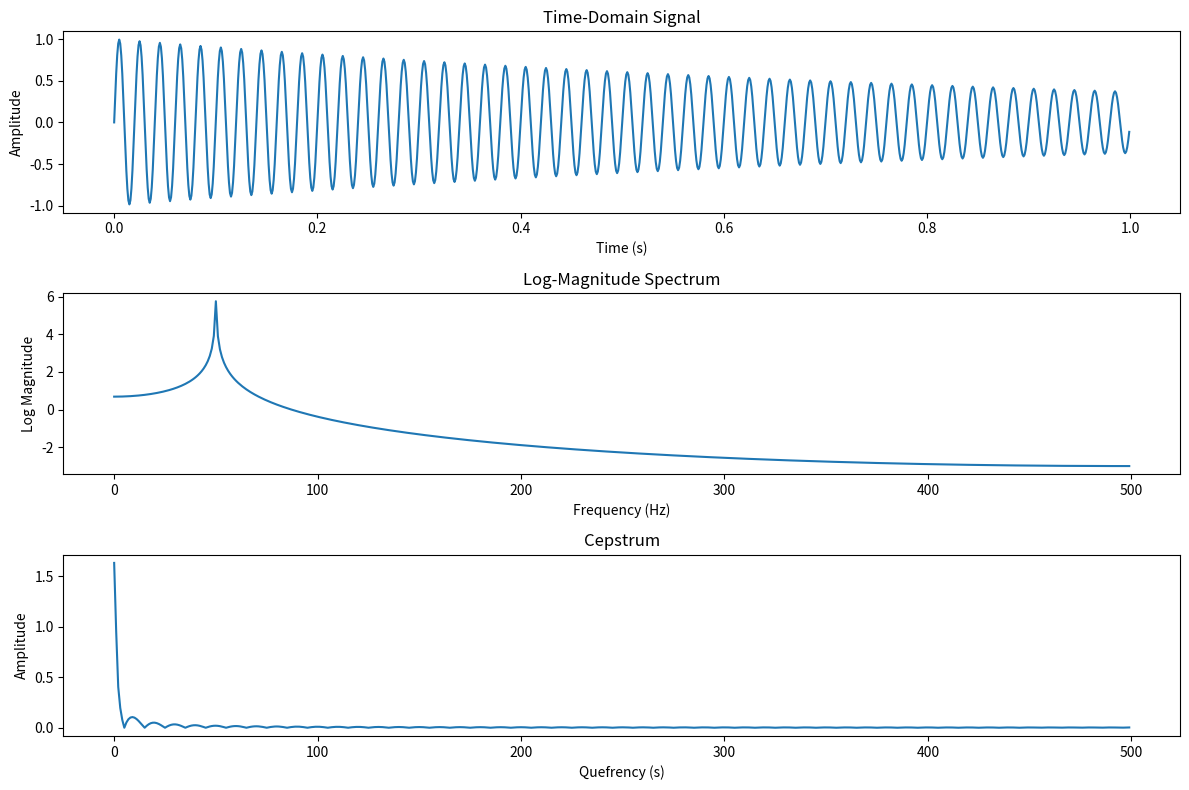

Source code (Python):
import numpy as np
import matplotlib.pyplot as plt
from scipy.fftpack import fft, ifft

# Generate a signal: source (sinusoid) + filter (exponential decay)
fs = 1000
t = np.linspace(0, 1, fs, endpoint=False)
source = np.sin(2 * np.pi * 50 * t)  # Pitch at 50 Hz
filter_response = np.exp(-t)  # Simple filter
signal = source * filter_response

# Compute the Fourier Transform
spectrum = np.abs(fft(signal))

# Log-magnitude spectrum
log_spectrum = np.log(spectrum + 1e-10)  # Add small value to avoid log(0)

# Compute the Cepstrum
cepstrum = np.abs(ifft(log_spectrum))

# Plot signal, log spectrum, and cepstrum
plt.figure(figsize=(12, 8))

plt.subplot(3, 1, 1)
plt.plot(t, signal)
plt.title("Time-Domain Signal")
plt.xlabel("Time (s)")
plt.ylabel("Amplitude")

plt.subplot(3, 1, 2)
plt.plot(log_spectrum[:fs//2])
plt.title("Log-Magnitude Spectrum")
plt.xlabel("Frequency (Hz)")
plt.ylabel("Log Magnitude")

plt.subplot(3, 1, 3)
plt.plot(cepstrum[:fs//2])
plt.title("Cepstrum")
plt.xlabel("Quefrency (s)")
plt.ylabel("Amplitude")

plt.tight_layout()
plt.show()
